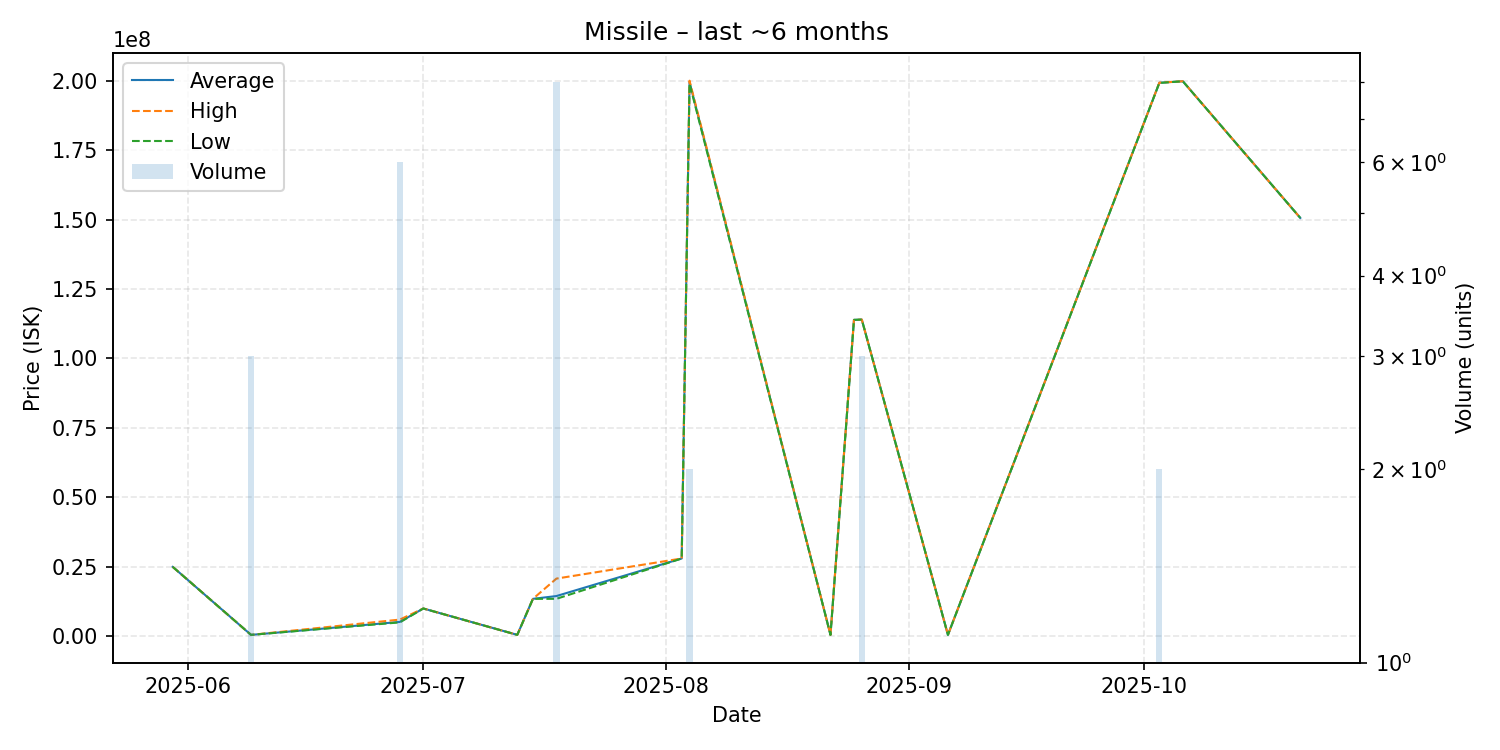

The data file committed next to this chart (first rows):
date, average, highest, lowest, order_count, volume
2025-05-30, 24980000, 24980000, 24980000, 1, 1
2025-06-09, 500700, 500700, 500700, 1, 3
2025-06-28, 5165167, 5998000, 4999000, 4, 6
2025-07-01, 9999000, 9999000, 9999000, 1, 1
2025-07-13, 501300, 501300, 501300, 1, 1
2025-07-15, 13470000, 13470000, 13470000, 1, 1
2025-07-18, 14476250, 20760000, 13480000, 6, 8
2025-08-03, 28000000, 28000000, 28000000, 1, 1
2025-08-04, 199500000, 200000000, 199000000, 2, 2
2025-08-22, 505100, 505100, 505100, 1, 1
2025-08-25, 113900000, 113900000, 113900000, 1, 1
2025-08-26, 114000000, 114000000, 114000000, 2, 3
2025-09-06, 505600, 505600, 505600, 1, 1
2025-10-03, 199250000, 199300000, 199200000, 2, 2
2025-10-06, 199800000, 199800000, 199800000, 1, 1
2025-10-21, 150600000, 150600000, 150600000, 1, 1
